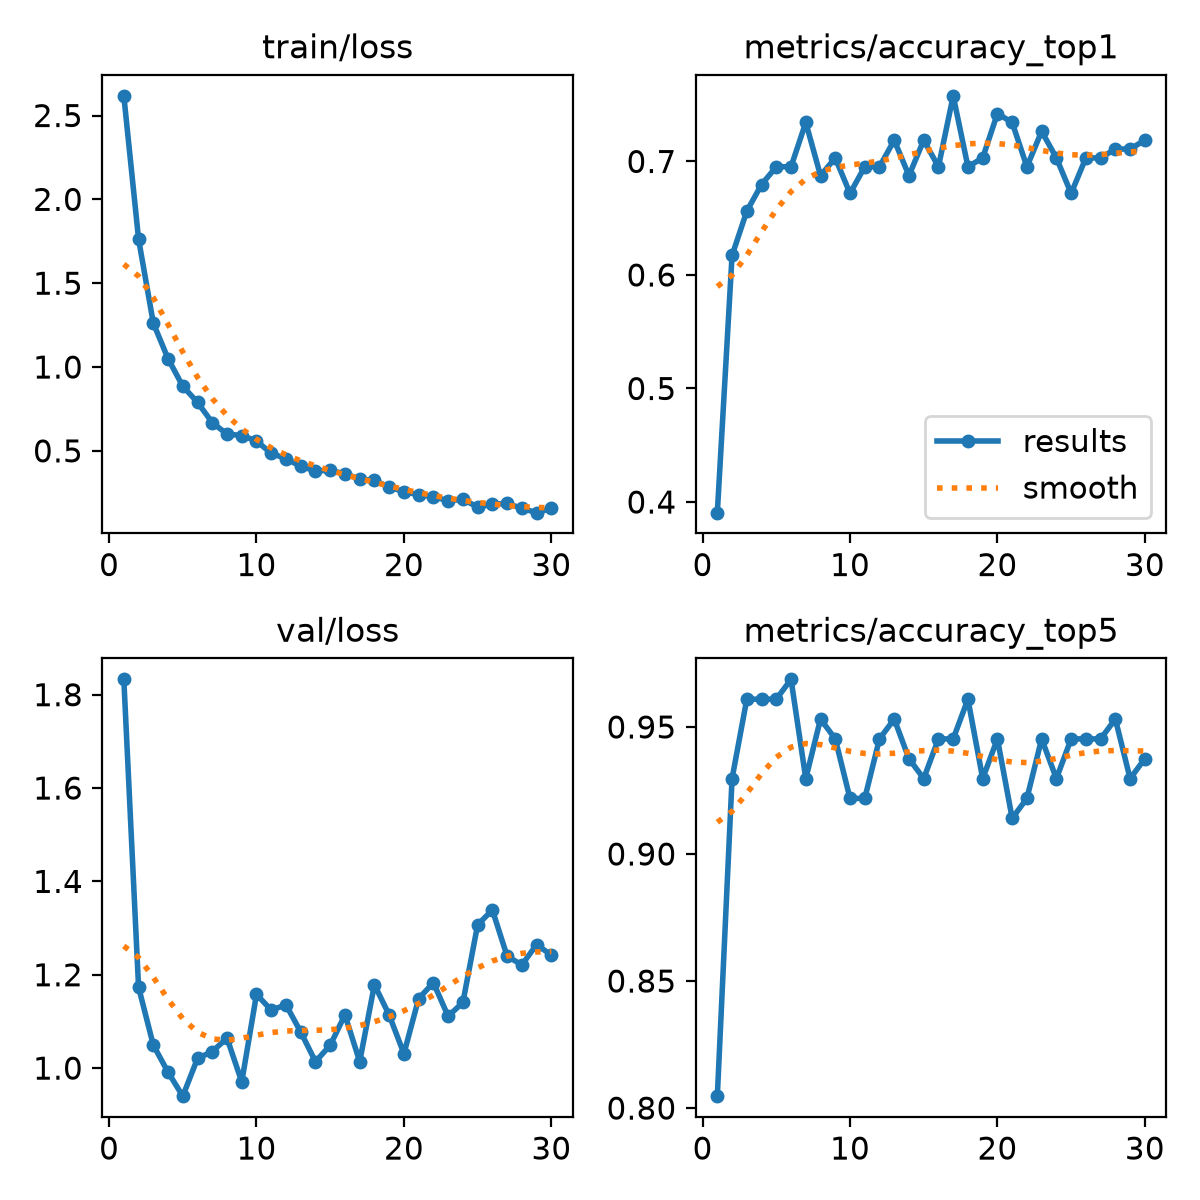

The table this chart was drawn from, first rows:
epoch, time, train/loss, metrics/accuracy_top1, metrics/accuracy_top5, val/loss, lr/pg0, lr/pg1, lr/pg2
1, 8.952, 2.617, 0.3906, 0.8047, 1.833, 0.0002355, 0.0002355, 0.0002355
2, 18.48, 1.763, 0.6172, 0.9297, 1.174, 0.0004578, 0.0004578, 0.0004578
3, 27.8, 1.262, 0.6562, 0.9609, 1.049, 0.0006645, 0.0006645, 0.0006645
4, 37.33, 1.05, 0.6797, 0.9609, 0.9914, 0.0006433, 0.0006433, 0.0006433
5, 46.82, 0.8857, 0.6953, 0.9609, 0.9399, 0.0006198, 0.0006198, 0.0006198
6, 56.19, 0.7892, 0.6953, 0.9688, 1.021, 0.0005962, 0.0005962, 0.0005962
7, 65.67, 0.6683, 0.7344, 0.9297, 1.036, 0.0005726, 0.0005726, 0.0005726
8, 75.09, 0.6001, 0.6875, 0.9531, 1.064, 0.0005491, 0.0005491, 0.0005491
9, 84.33, 0.5914, 0.7031, 0.9453, 0.9706, 0.0005255, 0.0005255, 0.0005255
10, 93.44, 0.5591, 0.6719, 0.9219, 1.158, 0.0005019, 0.0005019, 0.0005019
11, 102.5, 0.4849, 0.6953, 0.9219, 1.124, 0.0004784, 0.0004784, 0.0004784
12, 111.7, 0.4541, 0.6953, 0.9453, 1.136, 0.0004548, 0.0004548, 0.0004548
13, 120.8, 0.407, 0.7188, 0.9531, 1.077, 0.0004313, 0.0004313, 0.0004313
14, 130.1, 0.3811, 0.6875, 0.9375, 1.014, 0.0004077, 0.0004077, 0.0004077
15, 139.2, 0.3833, 0.7188, 0.9297, 1.049, 0.0003841, 0.0003841, 0.0003841
16, 148.3, 0.3635, 0.6953, 0.9453, 1.114, 0.0003606, 0.0003606, 0.0003606
17, 157.4, 0.3313, 0.7578, 0.9453, 1.014, 0.000337, 0.000337, 0.000337
18, 167.1, 0.3234, 0.6953, 0.9609, 1.179, 0.0003134, 0.0003134, 0.0003134
19, 176.2, 0.2846, 0.7031, 0.9297, 1.114, 0.0002899, 0.0002899, 0.0002899
20, 185.3, 0.2561, 0.7422, 0.9453, 1.031, 0.0002663, 0.0002663, 0.0002663
21, 221.7, 0.2389, 0.7344, 0.9141, 1.149, 0.0002428, 0.0002428, 0.0002428
22, 230.8, 0.2261, 0.6953, 0.9219, 1.183, 0.0002192, 0.0002192, 0.0002192
23, 240, 0.2028, 0.7266, 0.9453, 1.111, 0.0001956, 0.0001956, 0.0001956
24, 249.1, 0.2104, 0.7031, 0.9297, 1.141, 0.0001721, 0.0001721, 0.0001721
25, 258.4, 0.1652, 0.6719, 0.9453, 1.307, 0.0001485, 0.0001485, 0.0001485
26, 267.4, 0.1814, 0.7031, 0.9453, 1.339, 0.000125, 0.000125, 0.000125
27, 276.5, 0.187, 0.7031, 0.9453, 1.24, 0.0001014, 0.0001014, 0.0001014
28, 285.6, 0.1571, 0.7109, 0.9531, 1.221, 7.7826e-05, 7.7826e-05, 7.7826e-05
29, 294.7, 0.1314, 0.7109, 0.9297, 1.265, 5.4264e-05, 5.4264e-05, 5.4264e-05
30, 304, 0.1569, 0.7188, 0.9375, 1.242, 3.0702e-05, 3.0702e-05, 3.0702e-05
